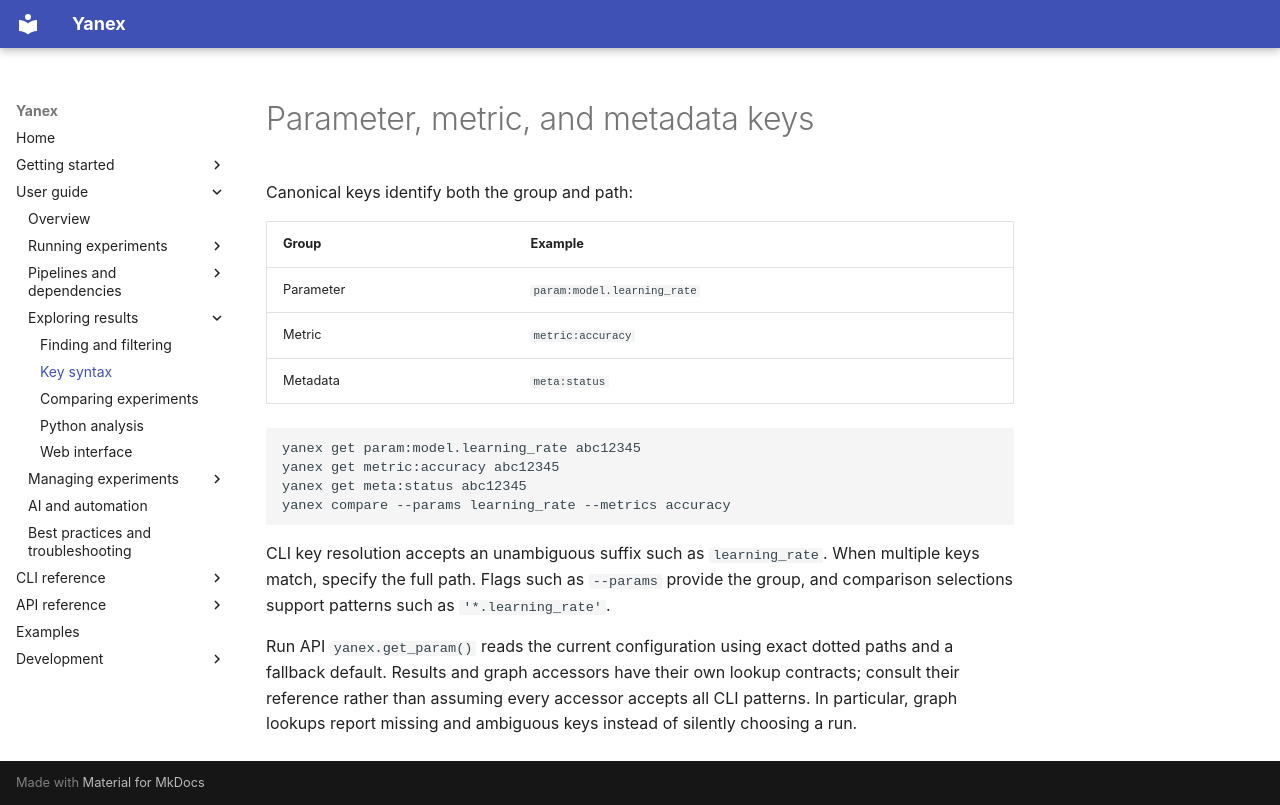

repository: relaxed-constraints/yanex · page: user-guide/results/keys/index.html · generator: mkdocs

# Parameter, metric, and metadata keys

Canonical keys identify both the group and path:

| Group | Example |
| --- | --- |
| Parameter | `param:model.learning_rate` |
| Metric | `metric:accuracy` |
| Metadata | `meta:status` |

```bash
yanex get param:model.learning_rate abc12345
yanex get metric:accuracy abc12345
yanex get meta:status abc12345
yanex compare --params learning_rate --metrics accuracy
```

CLI key resolution accepts an unambiguous suffix such as `learning_rate`.
When multiple keys match, specify the full path. Flags such as `--params` provide
the group, and comparison selections support patterns such as `'*.learning_rate'`.

Run API `yanex.get_param()` reads the current configuration using exact dotted
paths and a fallback default. Results and graph accessors have their own lookup
contracts; consult their reference rather than assuming every accessor accepts
all CLI patterns. In particular, graph lookups report missing and ambiguous keys
instead of silently choosing a run.
